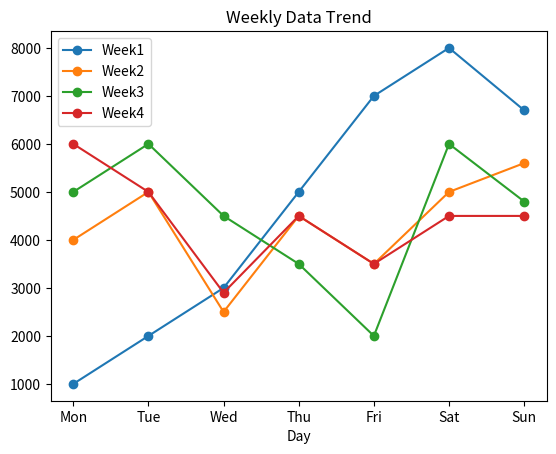
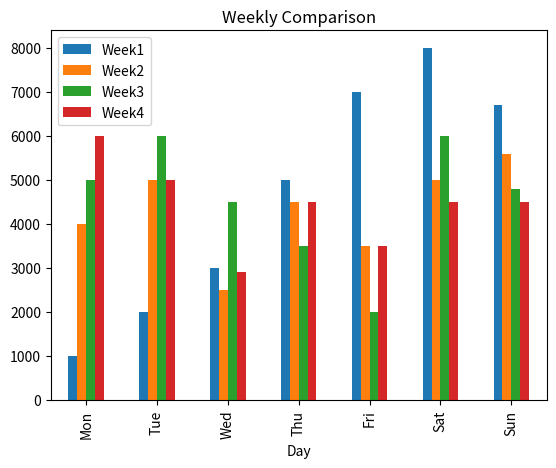
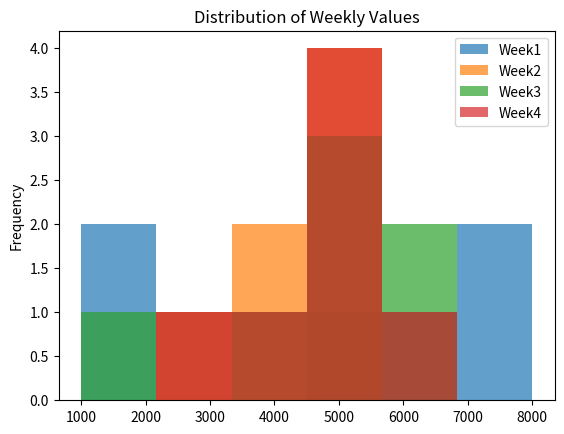

Here is the Python script that generated these plots, in order:
import pandas as pd
import matplotlib.pyplot as plt

data = {
"Day": ["Mon", "Tue", "Wed", "Thu", "Fri", "Sat", "Sun"],
"Week1": [1000, 2000, 3000, 5000, 7000, 8000, 6700],
"Week2": [4000, 5000, 2500, 4500, 3500, 5000, 5600],
"Week3": [5000, 6000, 4500, 3500, 2000, 6000, 4800],
"Week4": [6000, 5000, 2900, 4500, 3500, 4500, 4500]
}
df = pd.DataFrame(data)
print(df)

#Line plot 

df.plot(
    x='Day',
    y= ['Week1','Week2','Week3','Week4'],
    kind='line',
    marker='o',
    title='Weekly Data Trend'

)

df.plot(
    x='Day',             # X-axis
    y=['Week1', 'Week2','Week3','Week4'],# Columns to plot
    kind='bar',          # Bar plot
    title='Weekly Comparison'
)

df[['Week1','Week2','Week3','Week4']].plot(
    kind='hist',      # Histogram
    bins=6,           # Number of bins
    alpha=0.7,        # Transparency for overlapping
    title='Distribution of Weekly Values'
)

plt.show()

